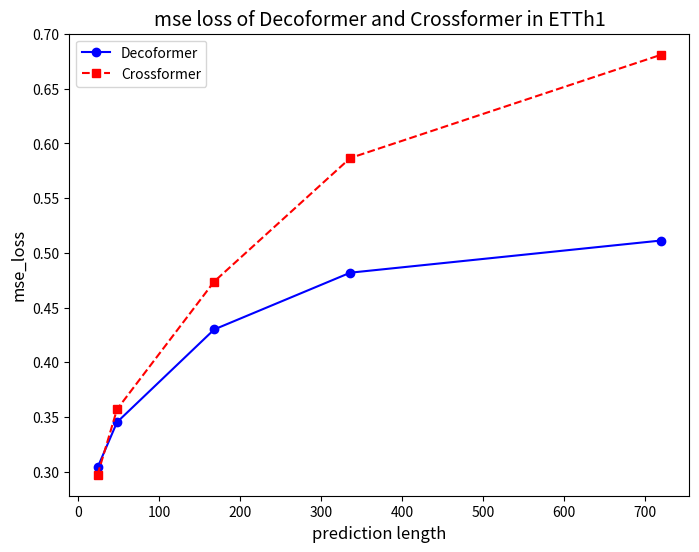

This chart was generated by the following Python code: (Note: this script raises an exception after producing the figure.)
import matplotlib.pyplot as plt
import random


def visual(datasets, x_axis, deco_res, cross_res, type):
    plt.figure(figsize=(8, 6))
    plt.plot(x_axis, deco_res, label="Decoformer", marker='o', linestyle='-', color='blue')
    plt.plot(x_axis, cross_res, label="Crossformer", marker='s', linestyle='--', color='red')
    plt.title("{} loss of Decoformer and Crossformer in {}".format(type, datasets), fontsize=14)
    plt.xlabel('prediction length', fontsize=12)
    plt.ylabel("{}_loss".format(type), fontsize=12)
    plt.legend()
    plt.savefig("pic/{}_{}.png".format(datasets, type))

# experimental results
x_h1 = [24, 48, 168, 336, 720]
x_m1 = [24, 48, 96, 288, 672]
deco_h1_mse = [0.303795725107193, 0.3452039062976837, 0.4299757480621338, 0.4818570911884308, 0.5112711787223816]
deco_h1_mae = [0.3652786910533905, 0.39096730947494507, 0.4414631724357605, 0.4739294648170471, 0.5180508494377136]
cross_h1_mse = [0.297194242477417, 0.35698017477989197, 0.47376549243927, 0.5866467952728271, 0.6810809969902039]
cross_h1_mae = [0.3498874008655548, 0.40031903982162476, 0.47370079159736633, 0.5507002472877502, 0.6173112988471985]
deco_m1_mse = [0.23721501231193542, 0.27673354744911194, 0.3329356610774994, 0.4212680160999298, 0.5689398646354675]
deco_m1_mae = [0.30652469396591187, 0.33476588129997253, 0.37372252345085144, 0.441145122051239, 0.5422918200492859]
cross_m1_mse = [0.2289648950099945, 0.2758387625217438, 0.3539612591266632, 0.47414496541023254, 0.665247917175293]
cross_m1_mae = [0.3021090626716614, 0.3421657979488373, 0.3914526104927063, 0.4853478670120239, 0.6061616539955139]

visual("ETTh1", x_h1, deco_h1_mse, cross_h1_mse, "mse")
visual("ETTh1", x_h1, deco_h1_mae, cross_h1_mae, "mae")
visual("ETTm1", x_m1, deco_m1_mse, cross_m1_mse, "mse")
visual("ETTm1", x_m1, deco_m1_mae, cross_m1_mae, "mae")

def visual_trend(type, std_output, deco_output):
    plt.figure(figsize=(8,6))
    x_iter=[1,2,3,4,5]
    plt.plot(x_iter, std_output, label="{} of crossformer (output length=720)".format(type), marker='o', linestyle='-', color='blue')
    i = 0
    all_color = ["black", "pink", "red", "green"]
    for key, value in deco_output.items():
        plt.plot(x_iter, value, label="{} of decoformer (dwin_size={})".format(type, key), marker='s', linestyle='--', color=all_color[i])
        i += 1
    plt.title("{} loss of Decoformer and Crossformer with different dlinear window size".format(type), fontsize=14)
    plt.xlabel('iteration', fontsize=12)
    plt.ylabel("{}_loss".format(type), fontsize=12)
    plt.legend()
    plt.savefig("pic/trend_{}.png".format(type))
        
    
    
std_output_mse=[0.6896241903305054, 0.681848406791687, 0.6653105616569519, 0.7062484622001648, 0.6980878114700317]
std_output_mae=[0.6316485404968262, 0.6309805512428284, 0.6189975142478943, 0.6407160758972168, 0.6360467076301575]
deco_15_mse=[0.49936643242836, 0.5012012124061584, 0.5035037398338318, 0.49781814217567444, 0.5140438675880432]
deco_15_mae=[0.5084335803985596, 0.510301411151886, 0.5115759372711182, 0.5076297521591187, 0.5198558568954468]
deco_23_mse=[0.49579864740371704, 0.5055443644523621, 0.4953390061855316, 0.49265357851982117, 0.49655818939208984]
deco_23_mae=[0.5052262544631958, 0.5136348009109497, 0.5046067833900452, 0.5034315586090088, 0.5063378214836121]
deco_25_mse=[0.49608805775642395, 0.5102717280387878, 0.5020611882209778, 0.5019807815551758, 0.5015705823898315]
deco_25_mae=[0.5057275295257568, 0.515655517578125, 0.5115998387336731, 0.5104116201400757, 0.5102278590202332]
deco_75_mse=[0.5019629001617432, 0.5001793503761292, 0.4967728555202484, 0.5005844831466675, 0.49854278564453125]
deco_75_mae=[0.5098021030426025, 0.5083468556404114, 0.505790650844574, 0.5101684927940369, 0.5072991847991943]
deco_mse={"15":deco_15_mse, "25": deco_25_mse, "75": deco_75_mse, "105": deco_23_mse}
deco_mae={"15":deco_15_mae, "25": deco_25_mae, "75": deco_75_mae, "105": deco_23_mae}
visual_trend("mse", std_output_mse, deco_mse)
visual_trend("mae", std_output_mae, deco_mae)

deco_15_mse_ = sum(deco_15_mse) / len(deco_15_mse)
deco_105_mse_ = sum(deco_23_mse) / len(deco_23_mse)
deco_25_mse_ = sum(deco_25_mse) / len(deco_25_mse)
deco_75_mse_ = sum(deco_75_mse) / len(deco_75_mse)
deco_15_mae_ = sum(deco_15_mae) / len(deco_15_mae)
deco_105_mae_ = sum(deco_23_mae) / len(deco_23_mae)
deco_25_mae_ = sum(deco_25_mae) / len(deco_25_mae)
deco_75_mae_ = sum(deco_75_mae) / len(deco_75_mae)
deco_215_mse_ = 0.5019629001083496
deco_215_mae_ = 0.5098021030427153
std_mse_ = sum(std_output_mse) / len(std_output_mse)
std_mae_ = sum(std_output_mae) / len(std_output_mae)
dwin_ = [15, 25, 75, 105, 215]


def visual_avg(type, std, deco, x_axis):
    plt.figure(figsize=(8, 6))
    plt.plot(x_axis, deco, label="Decoformer", marker='o', linestyle='--', color='blue')
    #plt.plot(x_axis, std, label="Crossformer", marker='s', linestyle='-', color='red')
    plt.title("{} loss of Decoformer".format(type), fontsize=14)
    plt.xlabel('dlinear window size', fontsize=12)
    plt.ylabel("{}_loss".format(type), fontsize=12)
    plt.legend()
    plt.savefig("pic/dwin_avg_{}.png".format(type))

std_mse_avg = [std_mse_, std_mse_, std_mse_, std_mse_]
std_mae_avg = [std_mae_, std_mae_, std_mae_, std_mae_]
deco_mse_avg = [deco_15_mse_, deco_25_mse_, deco_75_mse_, deco_105_mse_, deco_215_mse_]
deco_mae_avg = [deco_15_mae_, deco_25_mae_, deco_75_mae_, deco_105_mae_, deco_215_mae_]
visual_avg("mse", std_mse_avg, deco_mse_avg, dwin_)
visual_avg("mae", std_mae_avg, deco_mae_avg, dwin_)